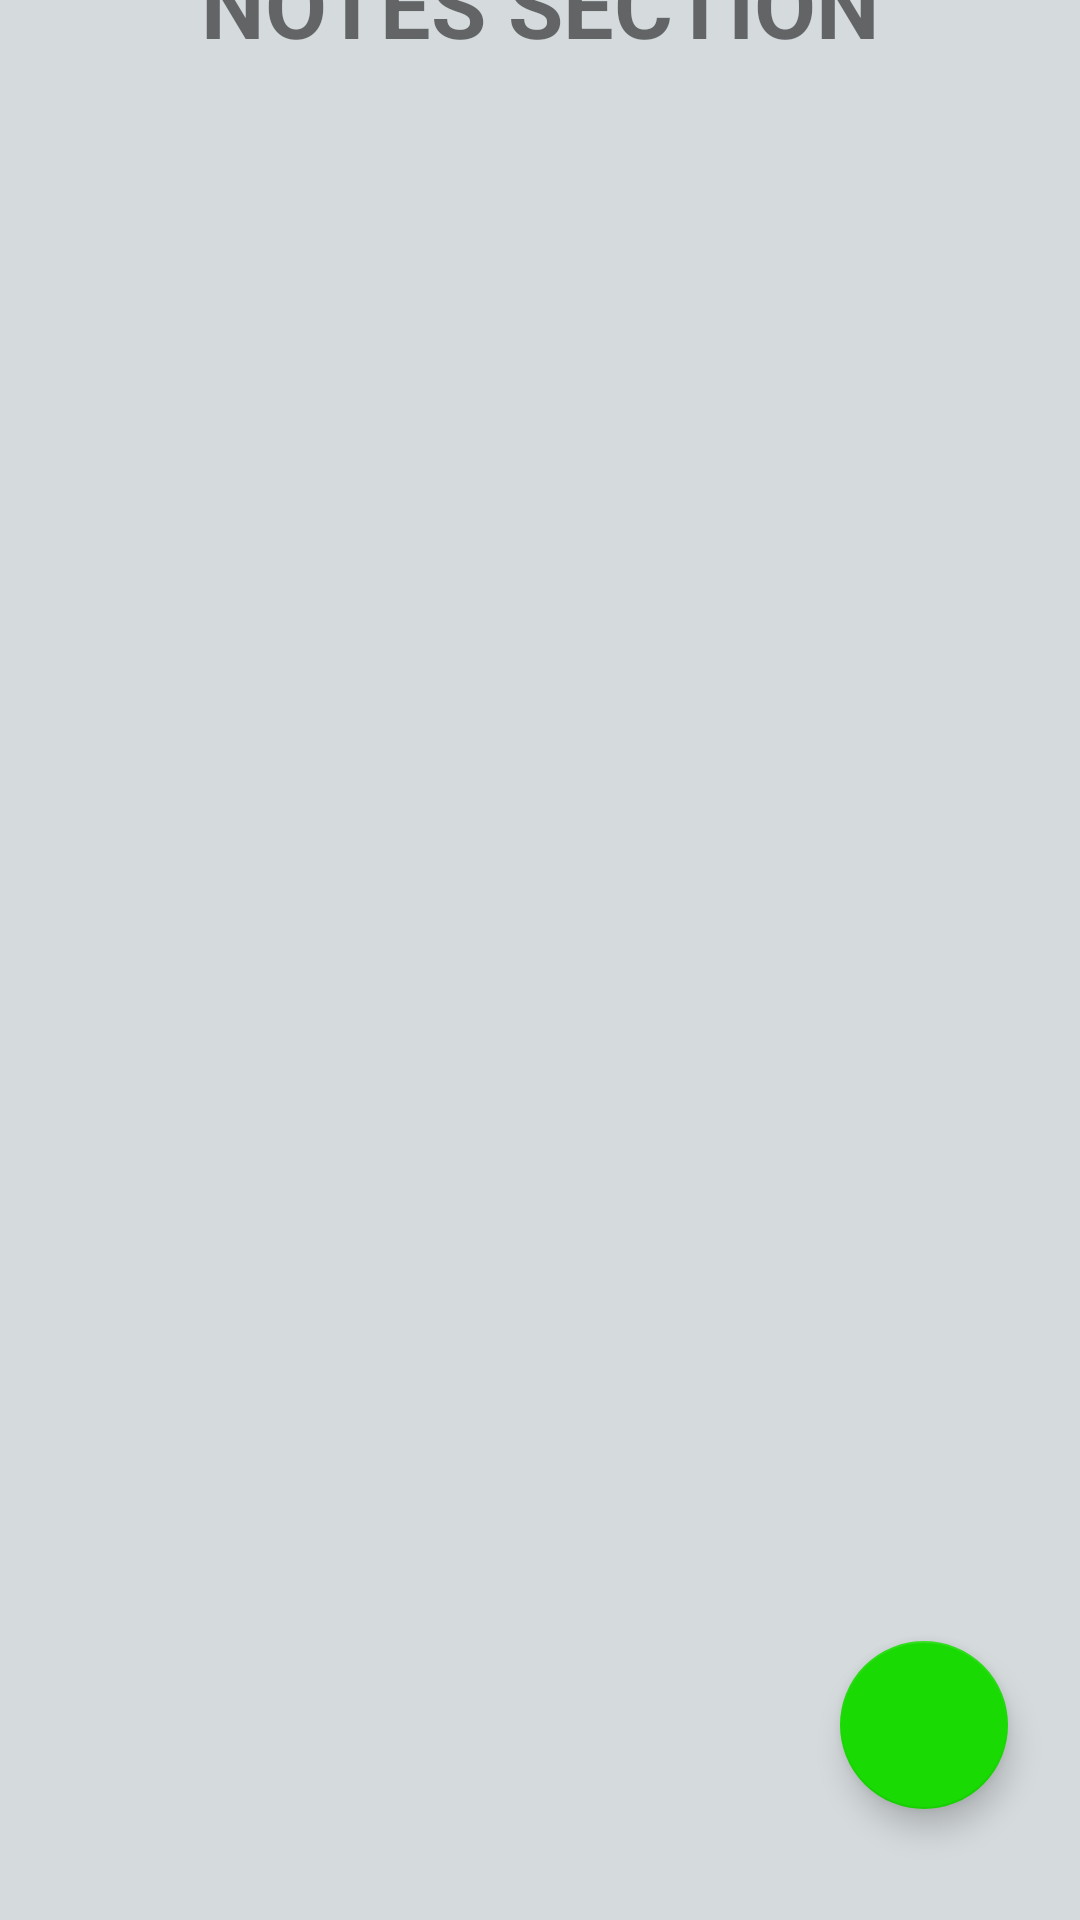

The Android layout XML behind this screen, and the referenced resources:
<!-- AndroidManifest.xml: application theme Theme.DailyManager -->
<!-- res/layout/activity_notes.xml -->
<?xml version="1.0" encoding="utf-8"?>
<androidx.constraintlayout.widget.ConstraintLayout xmlns:android="http://schemas.android.com/apk/res/android"
    xmlns:app="http://schemas.android.com/apk/res-auto"
    xmlns:tools="http://schemas.android.com/tools"
    android:layout_width="match_parent"
    android:layout_height="match_parent"
    android:background="#D5DADD"
    tools:context=".Notes">

    <TextView
        android:id="@+id/title_text"
        android:layout_width="wrap_content"
        android:layout_height="wrap_content"
        android:text="NOTES SECTION"
        android:textSize="30dp"
        android:textStyle="bold"
        app:layout_constraintBottom_toTopOf="@+id/recyclerview"
        app:layout_constraintEnd_toEndOf="parent"
        app:layout_constraintStart_toStartOf="parent"
        app:layout_constraintTop_toTopOf="parent" />

    <com.google.android.material.floatingactionbutton.FloatingActionButton
        android:id="@+id/fab_add"
        android:layout_width="wrap_content"
        android:layout_height="wrap_content"
        android:layout_alignParentEnd="true"
        android:layout_alignParentBottom="true"
        android:layout_margin="24dp"
        android:clickable="true"
        android:focusable="true"
        android:onClick="newnote"
        android:src="@drawable/ic_plus"
        app:layout_constraintBottom_toBottomOf="parent"
        app:layout_constraintEnd_toEndOf="parent"
        app:layout_constraintHorizontal_bias="1.0"
        app:layout_constraintStart_toStartOf="parent"
        app:layout_constraintTop_toTopOf="parent"
        app:layout_constraintVertical_bias="0.976" />

    <androidx.recyclerview.widget.RecyclerView
        android:id="@+id/recyclerview"
        android:layout_width="409dp"
        android:layout_height="636dp"
        android:layout_marginTop="2dp"
        app:layout_constraintBottom_toBottomOf="parent"
        app:layout_constraintEnd_toEndOf="parent"
        app:layout_constraintHorizontal_bias="1.0"
        app:layout_constraintStart_toStartOf="parent"
        app:layout_constraintTop_toBottomOf="@+id/title_text"
        app:layout_constraintVertical_bias="0.0" />


</androidx.constraintlayout.widget.ConstraintLayout>
<!-- resources referenced by this layout -->
<resources>
  <style name="Theme.DailyManager" parent="Theme.MaterialComponents.DayNight.DarkActionBar">
          
          <item name="colorPrimary">@color/purple_500</item>
          <item name="colorPrimaryVariant">@color/purple_700</item>
          <item name="colorOnPrimary">@color/white</item>
          
          <item name="colorSecondary">@color/teal_200</item>
          <item name="colorSecondaryVariant">@color/teal_700</item>
          <item name="colorOnSecondary">@color/black</item>
          
          <item name="android:statusBarColor" tools:targetApi="l">?attr/colorPrimaryVariant</item>
          
      </style>
  <color name="purple_500">#FF6200EE</color>
  <color name="purple_700">#FF3700B3</color>
  <color name="white">#FFFFFFFF</color>
  <color name="teal_200">#19DA03</color>
  <color name="teal_700">#FF018786</color>
  <color name="black">#FF000000</color>
</resources>
